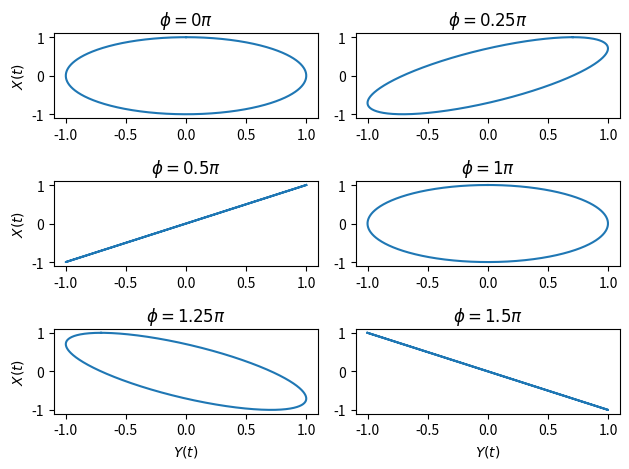

Generate this figure with matplotlib:
# #!/usr/bin/python

import numpy as np
import matplotlib.pyplot as plt
import random


def X(f_x, a_x, t):
    return a_x * np.cos(2 * np.pi * f_x * t)

def Y(f_y, a_y, t, phi):
    return a_y * np.sin(2 * np.pi * f_y * t + phi)

def Z(X, Y):
    return X + Y

def trig_np(f_x, f_y, a_x, a_y, phi, dt, n):
    '''
    Computes trigonometric functions X(t), Y(t) and Z(t). Stores the 
    results in numpy arrays. 
    '''
    X_out = np.array([])
    Y_out = np.array([])
    Z_out = np.array([])

    for i in range(n + 1):
        t = i * dt
        x = X(f_x, a_x, t) 
        y = Y(f_y, a_y, t, phi)
        z = Z(x, y)

        X_out = np.append(X_out, np.array(x))
        Y_out = np.append(Y_out, np.array(y))
        Z_out = np.append(Z_out, np.array(z))

    return X_out, Y_out, Z_out

# ---------
# Constants
# ---------
a_x = 1
a_y = 1
f_x = 1
f_y = 1
dt = 0.001
n = 1000
phase = [0, 1/4, 1/2, 1, 5/4, 3/2]

fig, ((p1, p2), (p3, p4), (p5, p6)) = plt.subplots(3, 2)
plots = [p1, p2, p3, p4, p5, p6]

for i, item in enumerate(phase):
    phi = item * np.pi
    results = trig_np(f_x, f_y, a_x, a_y, phi, dt, n)
    title = f'$\phi = {item} \pi$'
    plots[i].plot(results[1], results[0])
    plots[i].set_title(title)

p5.set_xlabel('$Y(t)$') 
p6.set_xlabel('$Y(t)$')

p1.set_ylabel('$X(t)$')
p3.set_ylabel('$X(t)$') 
p5.set_ylabel('$X(t)$')

plt.tight_layout()
plt.show()

